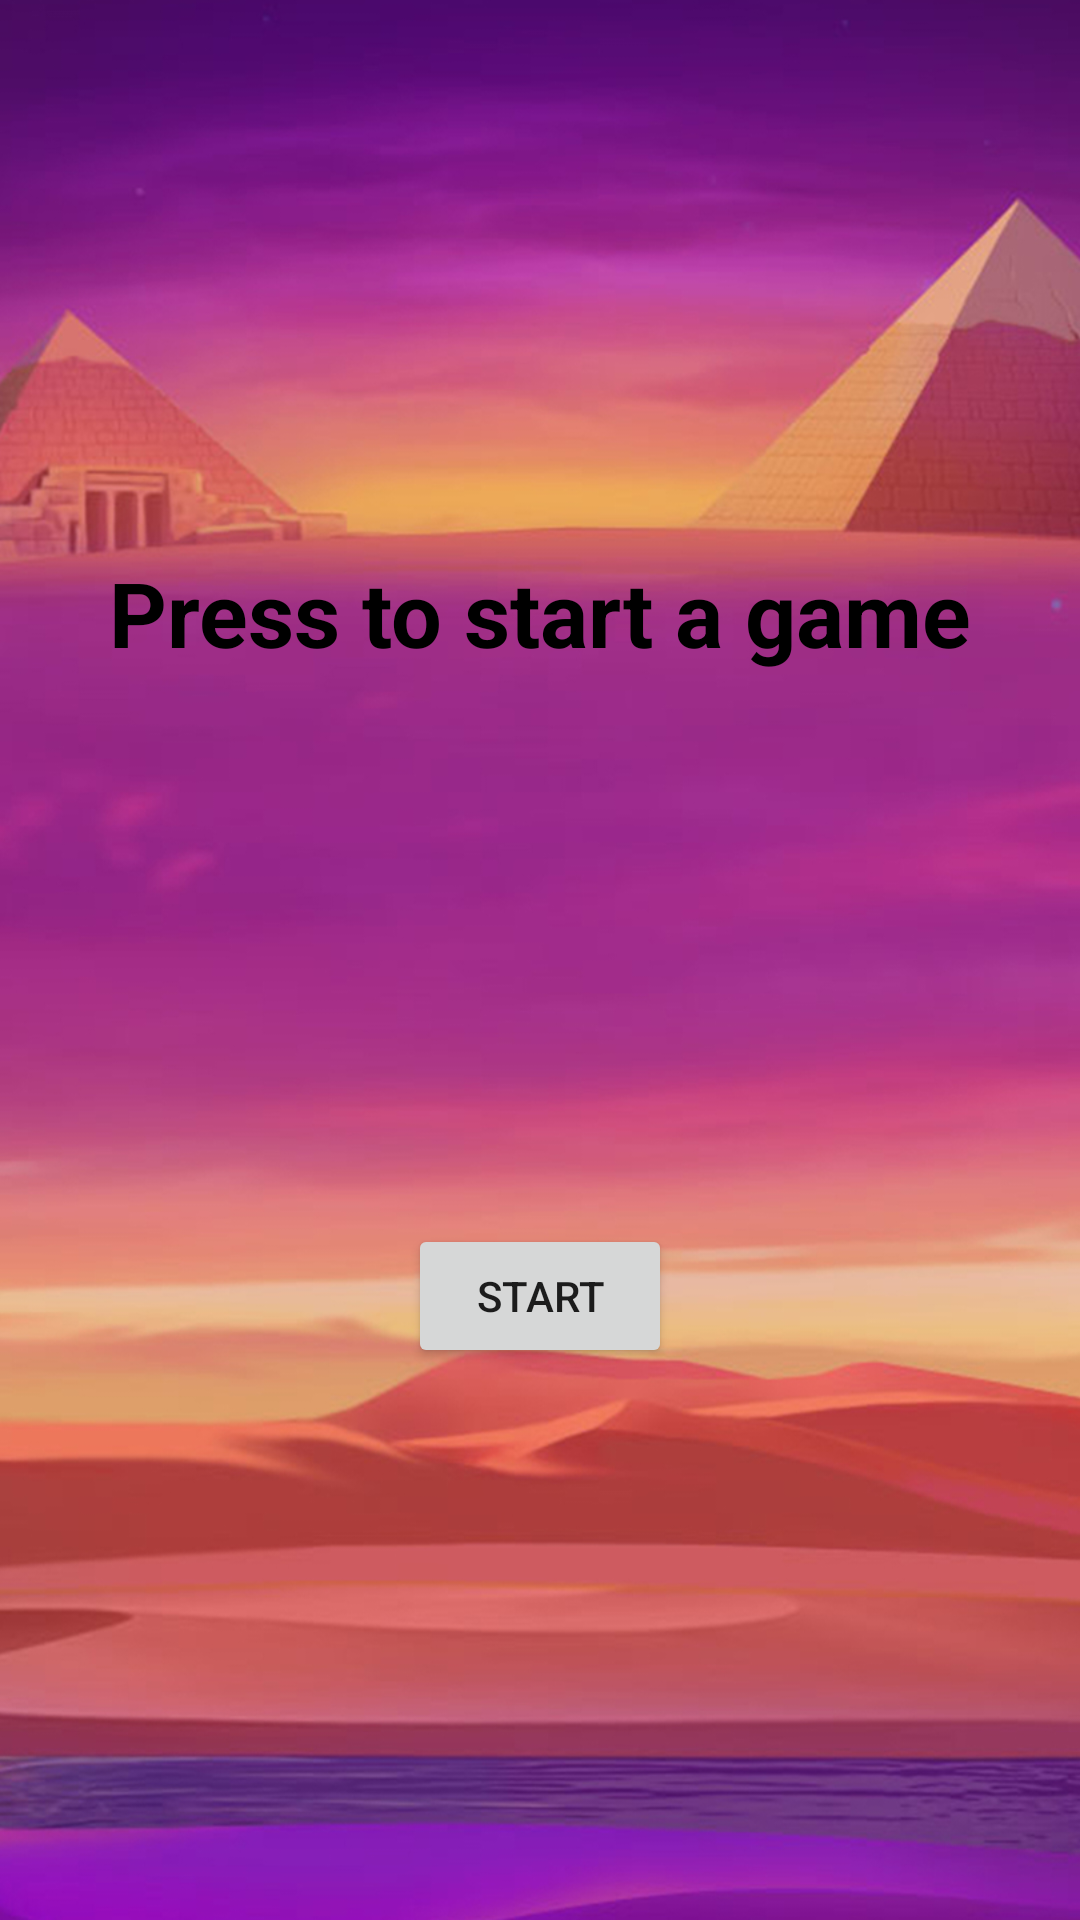

Android layout source for this screen:
<!-- AndroidManifest.xml: application theme Theme.EgyptSun -->
<!-- res/layout/start_game_fragment.xml -->
<?xml version="1.0" encoding="utf-8"?>
<androidx.constraintlayout.widget.ConstraintLayout xmlns:android="http://schemas.android.com/apk/res/android"
    xmlns:app="http://schemas.android.com/apk/res-auto"
    xmlns:tools="http://schemas.android.com/tools"
    android:layout_width="match_parent"
    android:layout_height="match_parent"
    android:background="@drawable/game_screen">


    <TextView
        android:id="@+id/start_text"
        android:layout_width="wrap_content"
        android:layout_height="wrap_content"
        android:text="@string/start_game"
        style="@style/game_text_style"
        app:layout_constraintBottom_toTopOf="@id/start_btn"
        app:layout_constraintEnd_toEndOf="parent"
        app:layout_constraintStart_toStartOf="parent"
        app:layout_constraintTop_toTopOf="parent" />

    <Button
        android:id="@+id/start_btn"
        android:layout_width="wrap_content"
        android:layout_height="wrap_content"
        android:text="@string/start_btn"
        app:layout_constraintBottom_toBottomOf="parent"
        app:layout_constraintEnd_toEndOf="parent"
        app:layout_constraintStart_toStartOf="parent"
        app:layout_constraintTop_toBottomOf="@+id/start_text" />
</androidx.constraintlayout.widget.ConstraintLayout>
<!-- resources referenced by this layout -->
<resources>
  <!-- drawable game_screen: jpg bitmap (drawable-v24, 331764 bytes) -->
  <string name="start_btn">Start</string>
  <string name="start_game">Press to start a game</string>
  <style name="game_text_style">
          <item name="android:textStyle">bold</item>
          <item name="android:textSize">30sp</item>
          <item name="android:textColor">@color/black</item>
      </style>
  <style name="Theme.EgyptSun" parent="Theme.MaterialComponents.DayNight.NoActionBar">
          
          <item name="colorPrimary">@color/purple_500</item>
          <item name="colorPrimaryVariant">@color/purple_700</item>
          <item name="colorOnPrimary">@color/white</item>
          
          <item name="colorSecondary">@color/teal_200</item>
          <item name="colorSecondaryVariant">@color/teal_700</item>
          <item name="colorOnSecondary">@color/black</item>
          
          <item name="android:statusBarColor" tools:targetApi="l">?attr/colorPrimaryVariant</item>
          
      </style>
  <!-- not gathered from this repository: default colours our renderer supplied (Android Studio template values) -->
  <color name="purple_500">#FF6200EE</color>
  <color name="purple_700">#FF3700B3</color>
  <color name="teal_200">#FF03DAC5</color>
  <color name="teal_700">#FF018786</color>
  <color name="black">#FF000000</color>
  <color name="white">#FFFFFFFF</color>
</resources>
